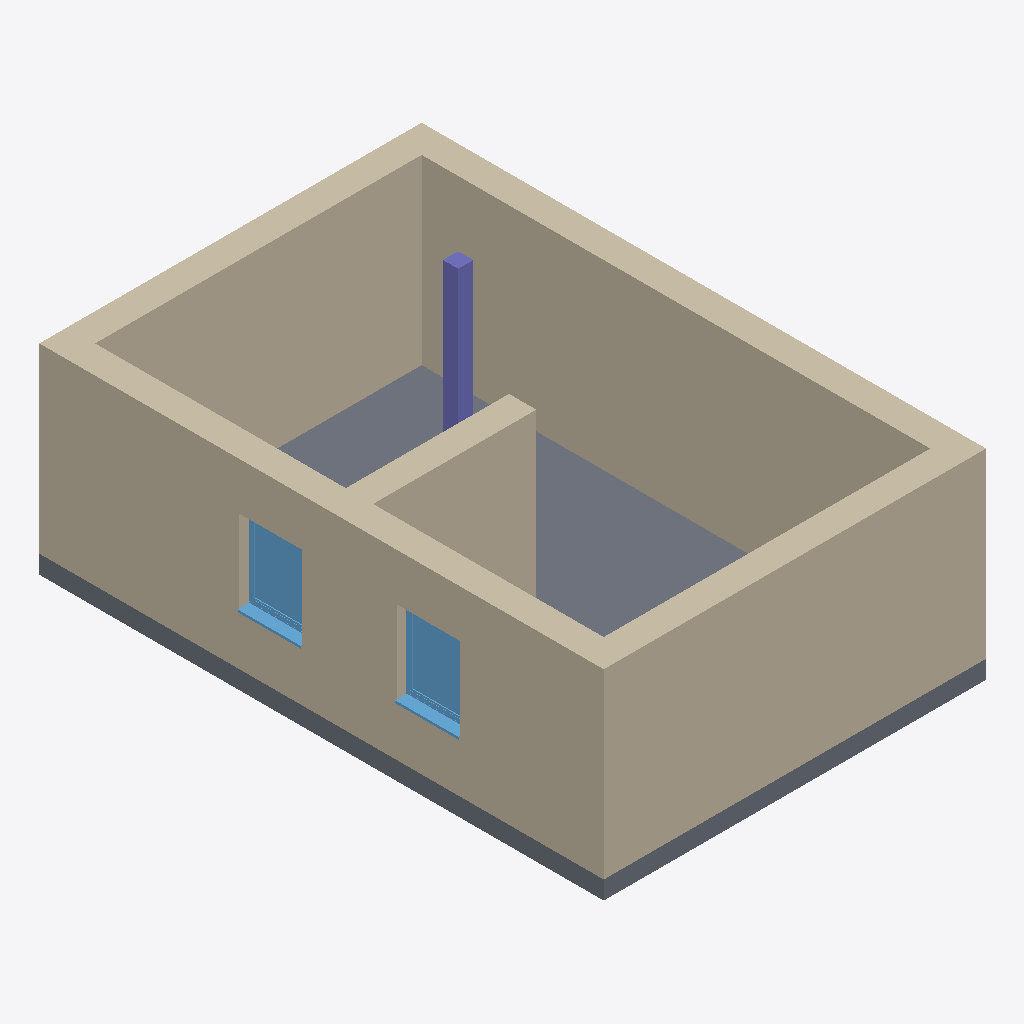
Isometric view of an IFC building model (IFC-SPF (STEP), schema IFC4, length unit metre), seen from the south-west, elements coloured by IFC class: 5 walls (beige), 2 windows (light blue), 1 slab (grey), 1 column (violet).
Extent 6.3 m × 9.3 m × 3.3 m (x, y, z). Elements (9): 5 IfcWall, 2 IfcWindow, 1 IfcColumn, 1 IfcSlab.

HEADER;
FILE_DESCRIPTION(('ViewDefinition [ReferenceView_V1.2]','RevitIdentifiers [ContentGUID: e450ae10-3276-4a20-98f5-6fc68be3bb46, VersionGUID: 6afa6655-7152-43ff-81af-e3dcdecfa7f6, NumberOfSaves: 5]','CoordinateReference [CoordinateBase: Gemeinsam genutzte Koordinaten]','ExchangeRequirement [Architecture]'),'2;1');
FILE_NAME('change-wall-type.ifc','2026-02-28T13:43:39+01:00',(''),(''),'ODA SDAI 25.12','Autodesk Revit 26.0.4.409 (DEU) - IFC 26.0.4.409','');
FILE_SCHEMA(('IFC4'));
ENDSEC;
DATA;
#29=IFCPROJECT('3aKAuGCdPA89ZrRyPq74Is',#18,'2018_01',$,$,'','Projekt  Status',(#24),#811);
#35=IFCSITE('3aKAuGCdPA89ZrRyPq74Iq',#18,'Default',$,$,#34,$,$,.ELEMENT.,(48,8,15,359802),(11,34,47,783432),0.0,$,$);
#116=IFCWALL('1NKEjo6f5DGu9vYPthZUin',#18,'Basiswand:Ziegel+WD hart 300+160:2523157',$,'Basiswand:Ziegel+WD hart 300+160',#41,#45,'2523157',.NOTDEFINED.);
#228=IFCWALL('1NKEjo6f5DGu9vYPthZUln',#18,'Basiswand:Ziegel+WD hart 300+160:2523349',$,'Basiswand:Ziegel+WD hart 300+160',#204,#208,'2523349',.NOTDEFINED.);
#186=IFCWALL('1NKEjo6f5DGu9vYPthZUjM',#18,'Basiswand:Ziegel+WD hart 300+160:2523250',$,'Basiswand:Ziegel+WD hart 300+160',#158,#162,'2523250',.NOTDEFINED.);
#270=IFCWALL('1NKEjo6f5DGu9vYPthZUeS',#18,'Basiswand:Ziegel+WD hart 300+160:2523448',$,'Basiswand:Ziegel+WD hart 300+160',#246,#250,'2523448',.NOTDEFINED.);
#303=IFCSLAB('1NKEjo6f5DGu9vYPthZUhj',#18,'Bodenplatte:STB 300:2523593',$,'Bodenplatte:STB 300',#287,#302,'2523593',.BASESLAB.);
#667=IFCWALL('2xTpq0AnTBDuXHntnfMZto',#18,'Basiswand:Ziegel+WD hart 250+200:2526429',$,'Basiswand:Ziegel+WD hart 250+200',#643,#647,'2526429',.NOTDEFINED.);
#626=IFCWINDOW('1NKEjo6f5DGu9vYPthZUYa',#18,'FE 1 tlg - DrehKipp:1100 x 1400:2524032',$,'FE 1 tlg - DrehKipp:1100 x 1400',#810,#622,'2524032',2.2500000000000044,1.1000000000000014,.WINDOW.,.NOTDEFINED.,$);
#604=IFCWINDOW('1NKEjo6f5DGu9vYPthZUbB',#18,'FE 1 tlg - DrehKipp:1100 x 1400:2523759',$,'FE 1 tlg - DrehKipp:1100 x 1400',#781,#600,'2523759',2.2500000000000044,1.1000000000000014,.WINDOW.,.NOTDEFINED.,$);
#718=IFCCOLUMN('1g_cPLSL93$u6luzpUwIYU',#18,'STB Stütze - rechteckig:STB 250 x 250:2527080',$,'STB Stütze - rechteckig:STB 250 x 250',#717,#714,'2527080',.COLUMN.);
ENDSEC;
